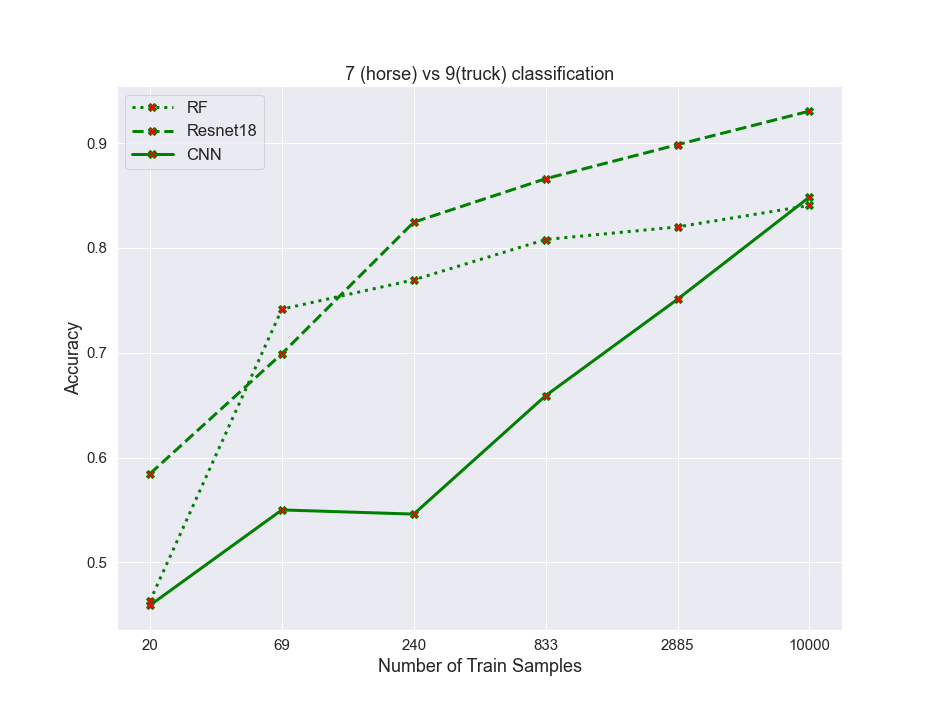

The file beside this chart, header and first rows:
algos, 0, 1, 2, 3, 4, 5
RF, 0.463, 0.7415, 0.7695, 0.808, 0.82, 0.8405
resnet, 0.5845, 0.699, 0.8245, 0.866, 0.8985, 0.9305
CNN, 0.459, 0.55, 0.546, 0.659, 0.751, 0.8485
